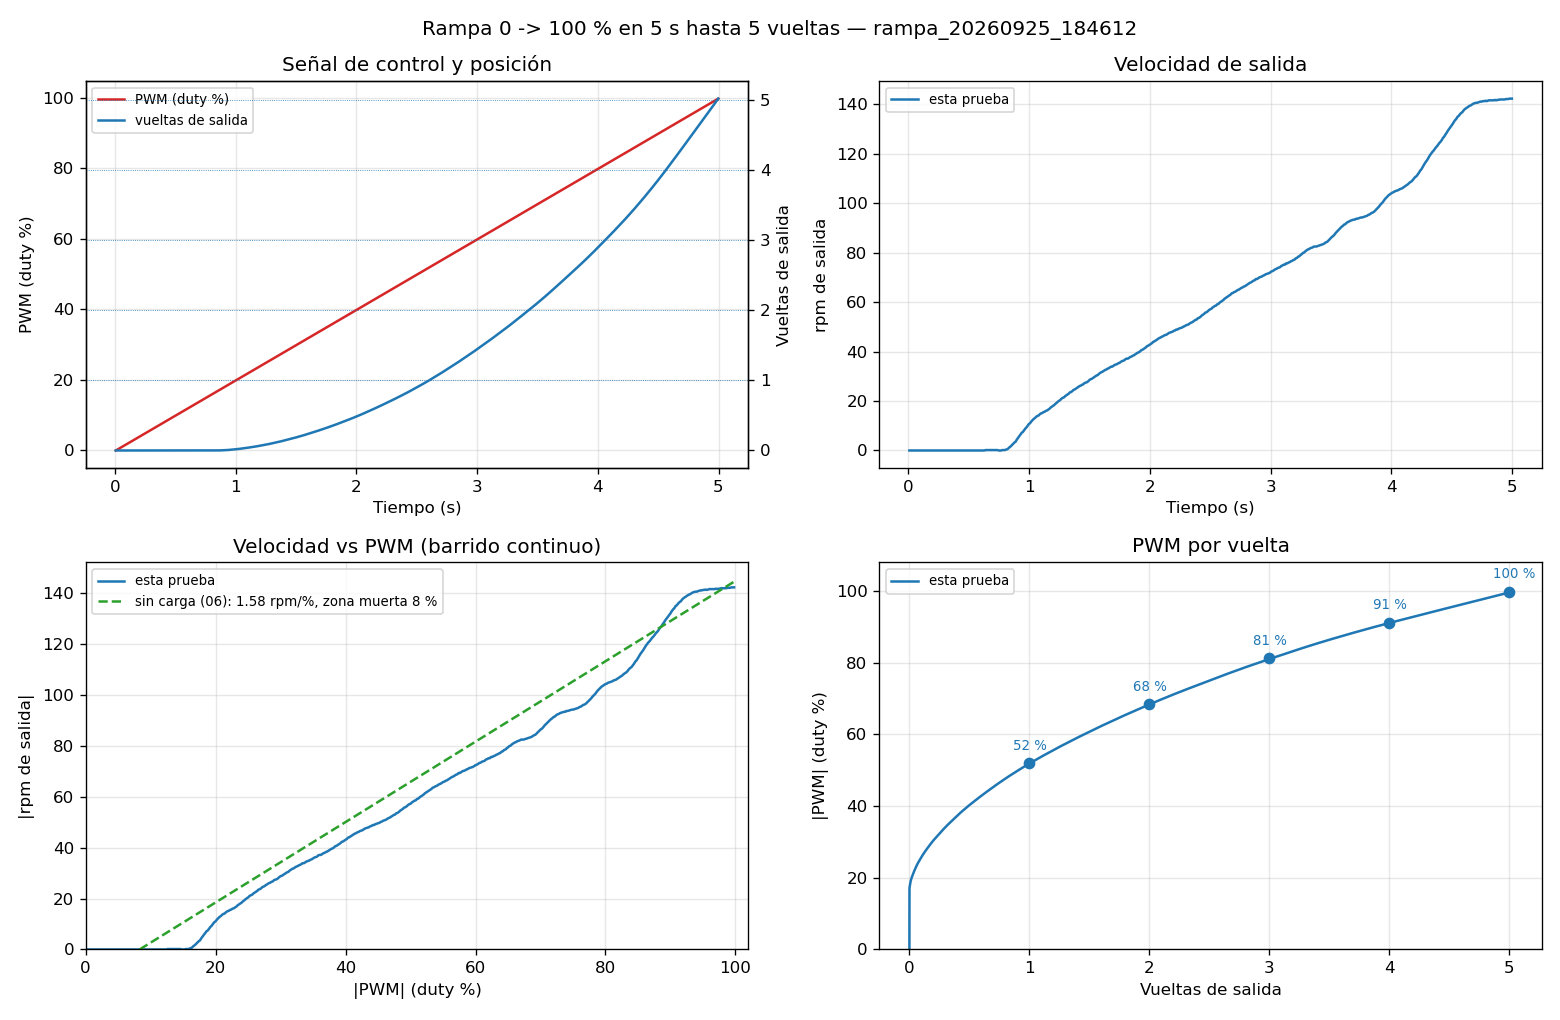

Data behind this chart, as committed beside it:
# cuentas_por_vuelta_motor=64 reduccion=…
# >> Fin (vueltas completas): 5.02 vuelt…, duty final +99.8 %.
t_ms, duty_pct, cuentas
8, 0.0, 0
18, 0.2, 0
28, 0.4, 0
38, 0.6, 0
48, 0.8, 0
58, 1.0, 0
68, 1.2, 0
78, 1.4, 0
88, 1.6, 0
98, 1.8, 0
108, 2.0, 0
118, 2.2, 0
128, 2.4, 0
138, 2.6, 0
148, 2.8, 0
158, 3.0, 0
168, 3.2, 0
178, 3.4, 0
188, 3.6, 0
198, 3.8, 0
208, 4.0, 0
218, 4.2, 0
228, 4.4, 0
238, 4.6, 0
248, 4.8, 0
258, 5.0, 0
268, 5.2, 0
278, 5.4, 0
288, 5.6, 0
298, 5.8, 0
308, 6.0, 0
318, 6.2, 0
328, 6.4, 0
338, 6.6, 0
348, 6.8, 0
358, 7.0, 0
368, 7.2, 0
378, 7.4, 0
388, 7.6, 0
398, 7.8, 0
408, 8.0, 0
418, 8.2, 0
428, 8.4, 0
438, 8.6, 0
448, 8.8, 0
458, 9.0, 0
468, 9.2, 0
478, 9.4, 0
488, 9.6, 0
498, 9.8, 0
508, 10.0, 0
518, 10.2, 0
528, 10.4, 0
538, 10.6, 0
548, 10.8, 0
558, 11.0, 0
568, 11.2, 0
578, 11.4, 0
... 442 more rows
